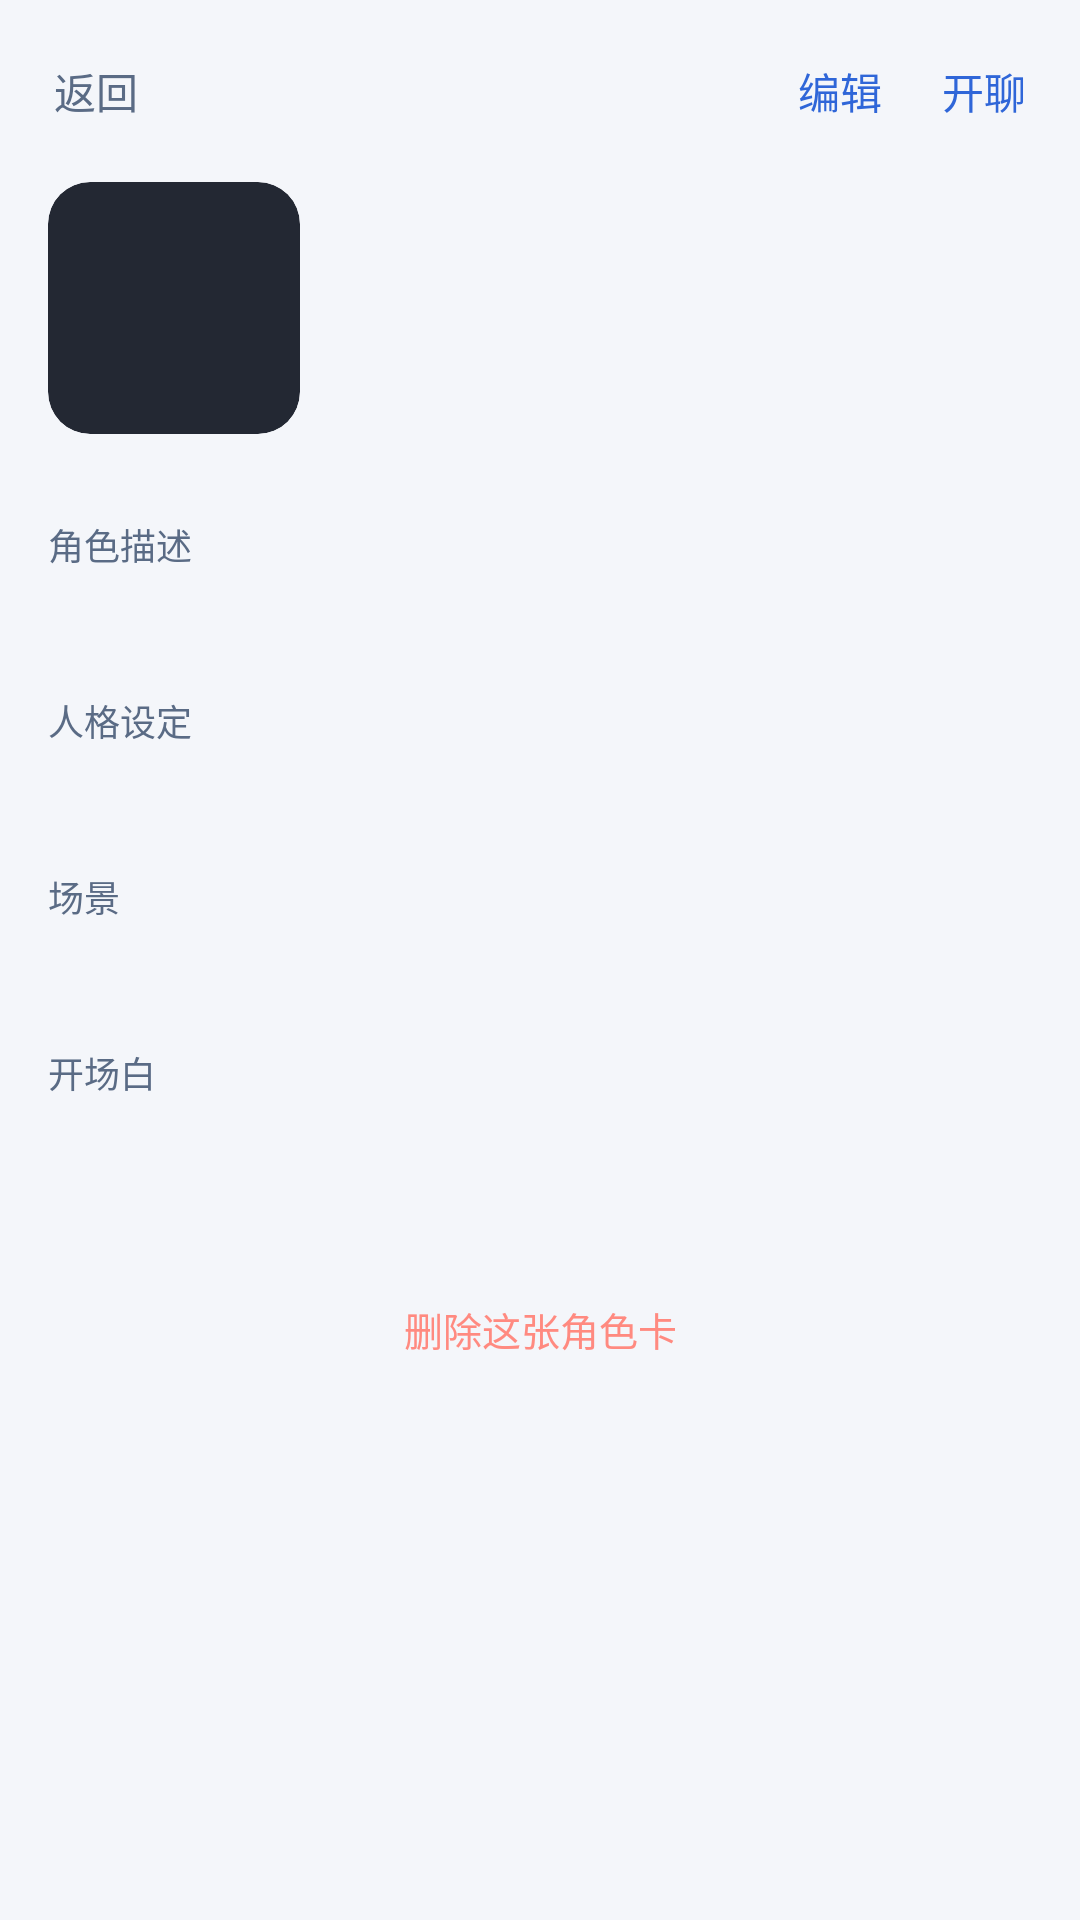

Write the Android layout XML for this screen, with the resource values it uses.
<!-- AndroidManifest.xml: activity theme Theme.DHP.Content -->
<!-- res/layout/activity_character_detail.xml -->
<?xml version="1.0" encoding="utf-8"?>
<LinearLayout xmlns:android="http://schemas.android.com/apk/res/android"
    android:layout_width="match_parent"
    android:layout_height="match_parent"
    android:orientation="vertical"
    android:background="#F4F6FA">

    <LinearLayout
        android:layout_width="match_parent"
        android:layout_height="wrap_content"
        android:orientation="horizontal"
        android:gravity="center_vertical"
        android:paddingStart="8dp"
        android:paddingEnd="8dp"
        android:paddingTop="10dp"
        android:paddingBottom="6dp">

        <TextView
            android:id="@+id/detail_back"
            android:layout_width="wrap_content"
            android:layout_height="wrap_content"
            android:padding="10dp"
            android:text="返回"
            android:textColor="#5A6B85"
            android:textSize="14sp" />

        <TextView
            android:id="@+id/detail_title"
            android:layout_width="0dp"
            android:layout_height="wrap_content"
            android:layout_weight="1"
            android:gravity="center"
            android:ellipsize="end"
            android:maxLines="1"
            android:textColor="#1A2230"
            android:textSize="16sp"
            android:textStyle="bold" />

        <TextView
            android:id="@+id/detail_edit"
            android:layout_width="wrap_content"
            android:layout_height="wrap_content"
            android:padding="10dp"
            android:text="编辑"
            android:textColor="#2F66D8"
            android:textSize="14sp" />

        <TextView
            android:id="@+id/detail_chat"
            android:layout_width="wrap_content"
            android:layout_height="wrap_content"
            android:padding="10dp"
            android:text="开聊"
            android:textColor="#2F66D8"
            android:textSize="14sp" />
    </LinearLayout>

    <ScrollView
        android:layout_width="match_parent"
        android:layout_height="0dp"
        android:layout_weight="1"
        android:fillViewport="true">

        <LinearLayout
            android:layout_width="match_parent"
            android:layout_height="wrap_content"
            android:orientation="vertical"
            android:paddingStart="16dp"
            android:paddingEnd="16dp"
            android:paddingBottom="24dp">

            <LinearLayout
                android:layout_width="match_parent"
                android:layout_height="wrap_content"
                android:orientation="horizontal"
                android:gravity="center_vertical"
                android:paddingTop="4dp"
                android:paddingBottom="12dp">

                <ImageView
                    android:id="@+id/detail_avatar"
                    android:layout_width="84dp"
                    android:layout_height="84dp"
                    android:background="@drawable/avatar_bg"
                    android:clipToOutline="true"
                    android:contentDescription="角色头像"
                    android:scaleType="centerCrop" />

                <LinearLayout
                    android:layout_width="0dp"
                    android:layout_height="wrap_content"
                    android:layout_weight="1"
                    android:layout_marginStart="14dp"
                    android:orientation="vertical">

                    <TextView
                        android:id="@+id/detail_name"
                        android:layout_width="match_parent"
                        android:layout_height="wrap_content"
                        android:textColor="#1A2230"
                        android:textSize="18sp"
                        android:textStyle="bold" />

                    <TextView
                        android:id="@+id/detail_tags"
                        android:layout_width="match_parent"
                        android:layout_height="wrap_content"
                        android:layout_marginTop="6dp"
                        android:textColor="#66707F"
                        android:textSize="12sp" />
                </LinearLayout>
            </LinearLayout>

            <TextView
                android:id="@+id/detail_desc_title"
                style="@style/DetailSectionTitle"
                android:text="角色描述" />

            <TextView
                android:id="@+id/detail_desc"
                style="@style/DetailSectionBody" />

            <TextView
                android:id="@+id/detail_persona_title"
                style="@style/DetailSectionTitle"
                android:text="人格设定" />

            <TextView
                android:id="@+id/detail_persona"
                style="@style/DetailSectionBody" />

            <TextView
                android:id="@+id/detail_scene_title"
                style="@style/DetailSectionTitle"
                android:text="场景" />

            <TextView
                android:id="@+id/detail_scene"
                style="@style/DetailSectionBody" />

            <LinearLayout
                android:layout_width="match_parent"
                android:layout_height="wrap_content"
                android:orientation="horizontal"
                android:gravity="center_vertical"
                android:paddingTop="16dp">

                <TextView
                    style="@style/DetailSectionTitle"
                    android:layout_width="0dp"
                    android:layout_height="wrap_content"
                    android:layout_weight="1"
                    android:paddingTop="0dp"
                    android:text="开场白" />

                <TextView
                    android:id="@+id/detail_greeting_prev"
                    android:layout_width="wrap_content"
                    android:layout_height="wrap_content"
                    android:paddingStart="10dp"
                    android:paddingEnd="10dp"
                    android:paddingTop="4dp"
                    android:paddingBottom="4dp"
                    android:text="上一条"
                    android:textColor="#5A6B85"
                    android:textSize="12sp"
                    android:visibility="gone" />

                <TextView
                    android:id="@+id/detail_greeting_index"
                    android:layout_width="wrap_content"
                    android:layout_height="wrap_content"
                    android:paddingStart="8dp"
                    android:paddingEnd="8dp"
                    android:textColor="#66707F"
                    android:textSize="12sp"
                    android:visibility="gone" />

                <TextView
                    android:id="@+id/detail_greeting_next"
                    android:layout_width="wrap_content"
                    android:layout_height="wrap_content"
                    android:paddingStart="10dp"
                    android:paddingEnd="10dp"
                    android:paddingTop="4dp"
                    android:paddingBottom="4dp"
                    android:text="下一条"
                    android:textColor="#5A6B85"
                    android:textSize="12sp"
                    android:visibility="gone" />
            </LinearLayout>

            <TextView
                android:id="@+id/detail_greeting"
                style="@style/DetailSectionBody"
                android:paddingTop="8dp" />

            <TextView
                android:id="@+id/detail_delete"
                android:layout_width="match_parent"
                android:layout_height="wrap_content"
                android:layout_marginTop="28dp"
                android:gravity="center"
                android:padding="12dp"
                android:text="删除这张角色卡"
                android:textColor="#FF8A80"
                android:textSize="13sp" />
        </LinearLayout>
    </ScrollView>
</LinearLayout>
<!-- resources referenced by this layout -->
<resources>
  <!-- drawable avatar_bg (drawable) -->
  <?xml version="1.0" encoding="utf-8"?>
  <shape xmlns:android="http://schemas.android.com/apk/res/android"
      android:shape="rectangle">
      <solid android:color="#232833" />
      <corners android:radius="14dp" />
  </shape>
  <style name="DetailSectionBody">
          <item name="android:layout_width">match_parent</item>
          <item name="android:layout_height">wrap_content</item>
          <item name="android:paddingTop">6dp</item>
          <item name="android:textColor">#D6DCE8</item>
          <item name="android:textSize">14sp</item>
          <item name="android:lineSpacingMultiplier">1.35</item>
      </style>
  <style name="DetailSectionTitle">
          <item name="android:layout_width">match_parent</item>
          <item name="android:layout_height">wrap_content</item>
          <item name="android:paddingTop">16dp</item>
          <item name="android:textColor">#5A6B85</item>
          <item name="android:textSize">12sp</item>
      </style>
  <style name="Theme.DHP.Content" parent="@android:style/Theme.DeviceDefault.Light.NoActionBar">
          <item name="android:windowBackground">@color/app_bg</item>
          <item name="android:statusBarColor">@color/app_bg</item>
          <item name="android:navigationBarColor">@color/app_bg</item>
          <item name="android:windowLightStatusBar">true</item>
          <item name="android:windowOptOutEdgeToEdgeEnforcement">true</item>
          <item name="android:colorBackground">@color/app_bg</item>
      </style>
  <color name="app_bg">#FFF4F6FA</color>
</resources>
